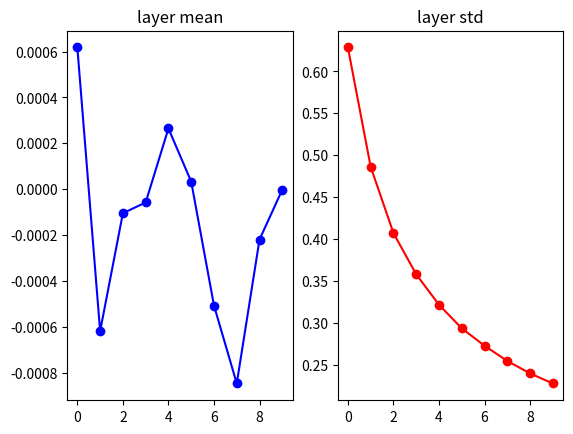
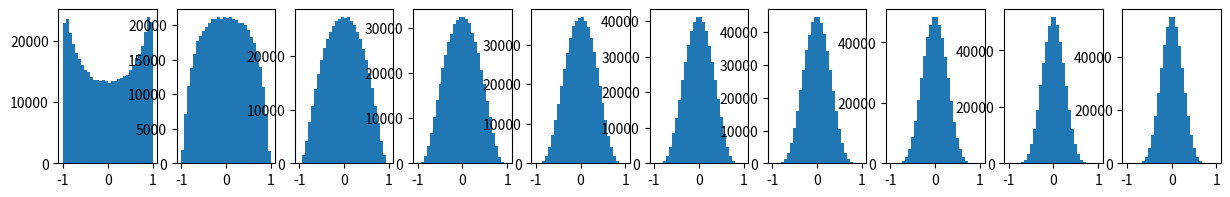

The matplotlib source for these figures, in order:
import numpy as np
import matplotlib.pyplot as plt

D = np.random.randn(1000, 500)

# 10 hidden layers with 500 neurons in each
hidden_layer_sizes = [500] * 10
nonlinearities = ['tanh']*len(hidden_layer_sizes)


act = {'relu':lambda x:np.maximum(0,x), 'tanh':lambda x:np.tanh(x)}
Hs = {}
for i in range(len(hidden_layer_sizes)):
    X = D if i == 0 else Hs[i - 1]
    fan_in = X.shape[1]
    fan_out = hidden_layer_sizes[i]
    W = np.random.randn(fan_in, fan_out) / np.sqrt(fan_in)

    H = np.dot(X, W)
    H = act[nonlinearities[i]](H)
    Hs[i] = H


print('input layer had mean %f and std %f' % (np.mean(D),np.std(D)))
layer_means = [np.mean(H) for i,H in Hs.items()]
layer_stds = [np.std(H) for i,H in Hs.items()]
for i,H in Hs.items():
    print('hidden layer %d had mean %f and std %f' % (i+1, layer_means[i], layer_stds[i]))

figure = plt.figure()
plt.subplot(121)
plt.plot(Hs.keys(), layer_means, 'ob-')
plt.title('layer mean')
plt.subplot(122)
plt.plot(Hs.keys(), layer_stds, 'or-')
plt.title('layer std')
plt.show()

plt.figure(figsize=(15, 2))
for i,H in Hs.items():
    plt.subplot(1, len(Hs), i+1)
    plt.hist(H.ravel(), 30, range=(-1,1))

plt.show()
